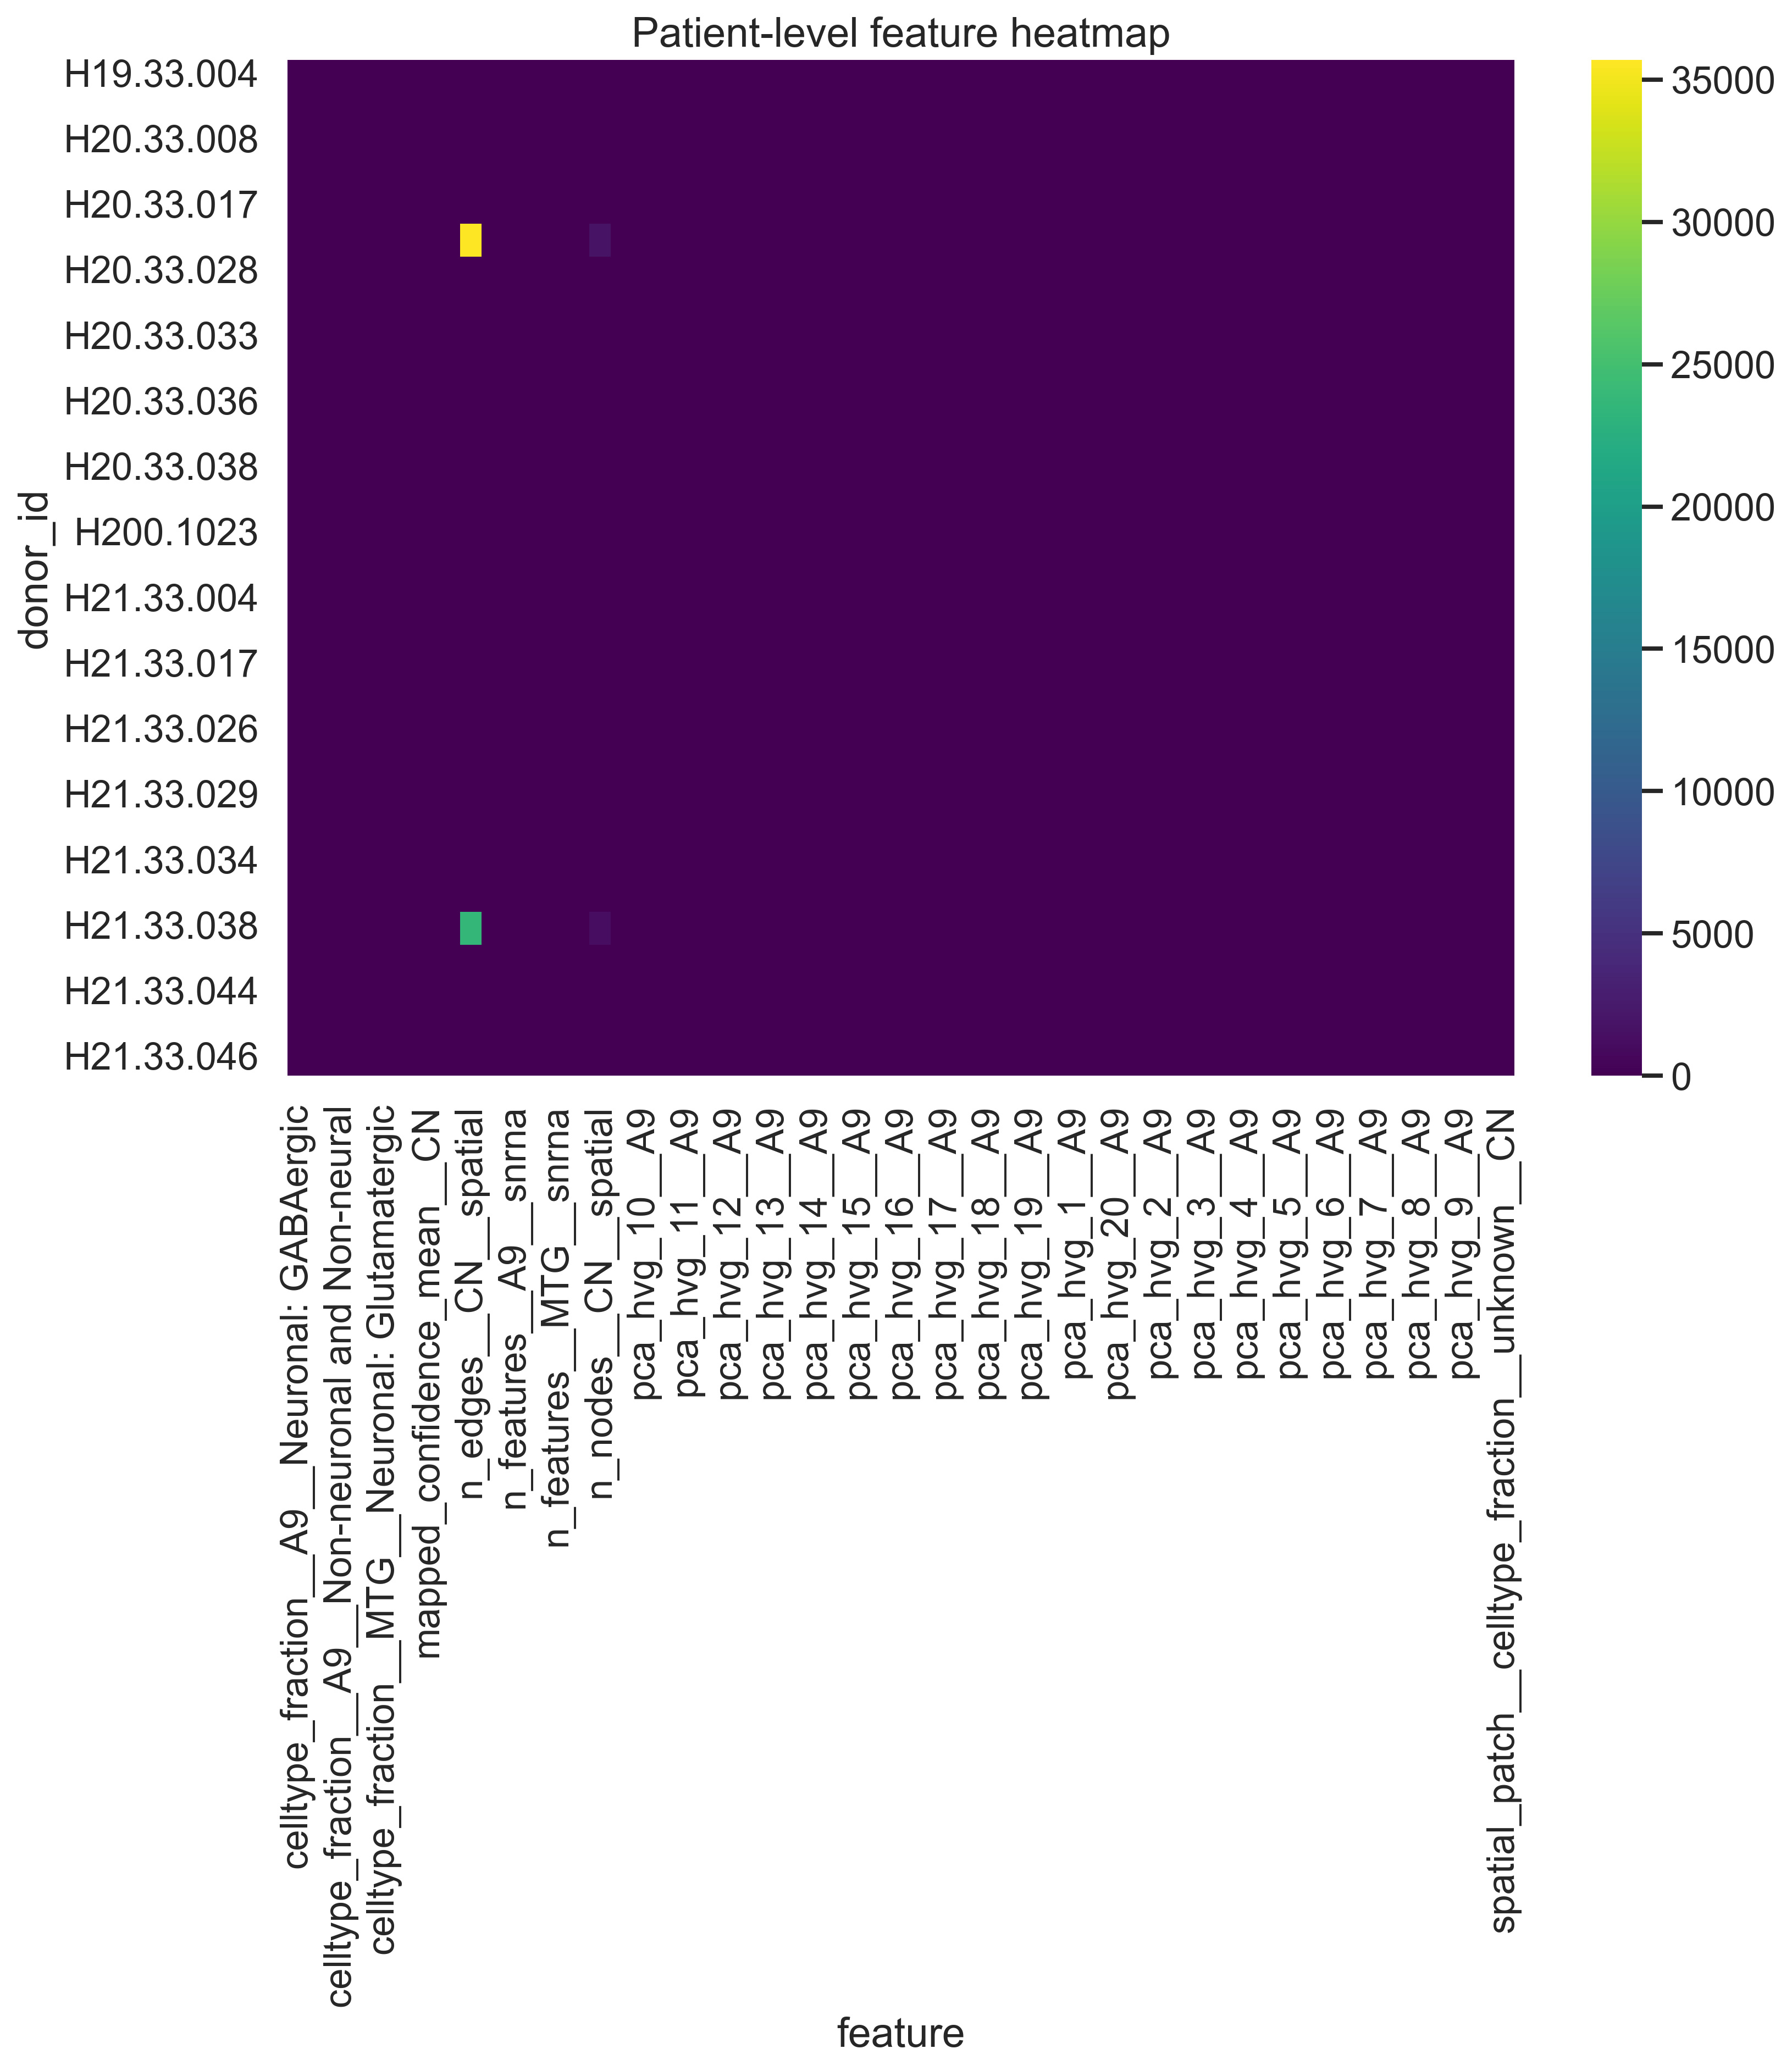

The data file committed next to this chart (first rows):
donor_id	feature	value
H20.33.026	n_edges__A9__snrna	0.0
H21.33.038	n_edges__A9__snrna	0.0
H20.33.026	n_edges__CN__spatial	35680
H21.33.038	n_edges__CN__spatial	23660
H20.33.026	n_edges__MTG__snrna	0.0
H21.33.038	n_edges__MTG__snrna	0.0
H20.33.026	n_features__A9__snrna	0.0
H21.33.038	n_features__A9__snrna	0.0
H20.33.026	n_features__CN__spatial	36.0
H21.33.038	n_features__CN__spatial	36.0
H20.33.026	n_features__MTG__snrna	0.0
H21.33.038	n_features__MTG__snrna	0.0
H20.33.026	n_nodes__A9__snrna	0.0
H21.33.038	n_nodes__A9__snrna	0.0
H20.33.026	n_nodes__CN__spatial	1784
H21.33.038	n_nodes__CN__spatial	1183
H20.33.026	n_nodes__MTG__snrna	0.0
H21.33.038	n_nodes__MTG__snrna	0.0
H20.33.026	celltype_fraction__A9__Neuronal: GABAerg…	0.0
H21.33.038	celltype_fraction__A9__Neuronal: GABAerg…	0.0
H20.33.026	celltype_fraction__A9__Neuronal: Glutama…	0.0
H21.33.038	celltype_fraction__A9__Neuronal: Glutama…	0.0
H20.33.026	celltype_fraction__A9__Non-neuronal and …	0.0
H21.33.038	celltype_fraction__A9__Non-neuronal and …	0.0
H20.33.026	celltype_fraction__MTG__Neuronal: GABAer…	0.2961
H21.33.038	celltype_fraction__MTG__Neuronal: GABAer…	0.2835
H20.33.026	celltype_fraction__MTG__Neuronal: Glutam…	0.4992
H21.33.038	celltype_fraction__MTG__Neuronal: Glutam…	0.4941
H20.33.026	celltype_fraction__MTG__Non-neuronal and…	0.2047
H21.33.038	celltype_fraction__MTG__Non-neuronal and…	0.2224
H20.33.026	mapped_confidence_mean__CN	0.0
H21.33.038	mapped_confidence_mean__CN	0.0
H20.33.008	pca_hvg_1__A9	0.0
H20.33.026	pca_hvg_1__A9	0.0
H20.33.028	pca_hvg_1__A9	3.07573060354116e-08
H20.33.033	pca_hvg_1__A9	0.0
H20.33.035	pca_hvg_1__A9	0.0
H20.33.036	pca_hvg_1__A9	-5.411681627265352e-07
H20.33.037	pca_hvg_1__A9	0.0
H20.33.038	pca_hvg_1__A9	7.183491561590927e-07
H20.33.045	pca_hvg_1__A9	0.0
H200.1023	pca_hvg_1__A9	0.0
H21.33.009	pca_hvg_1__A9	0.0
H21.33.017	pca_hvg_1__A9	0.0
H21.33.020	pca_hvg_1__A9	3.4097286061296472e-06
H21.33.026	pca_hvg_1__A9	0.0
H21.33.029	pca_hvg_1__A9	0.0
H21.33.033	pca_hvg_1__A9	0.0
H21.33.034	pca_hvg_1__A9	-3.2842419273038104e-07
H21.33.037	pca_hvg_1__A9	0.0
H21.33.038	pca_hvg_1__A9	0.0
H21.33.039	pca_hvg_1__A9	0.0
H21.33.044	pca_hvg_1__A9	5.029529006606026e-07
H21.33.045	pca_hvg_1__A9	2.998218633365468e-07
H21.33.046	pca_hvg_1__A9	0.0
H20.33.008	pca_hvg_1__MTG	-2.909554552843474e-07
H20.33.026	pca_hvg_1__MTG	2.1954677720259497e-07
H20.33.028	pca_hvg_1__MTG	-2.385248478731228e-07
H20.33.033	pca_hvg_1__MTG	-3.2380048651248217e-06
H20.33.035	pca_hvg_1__MTG	-4.6317040869325865e-07
... 902 more rows
